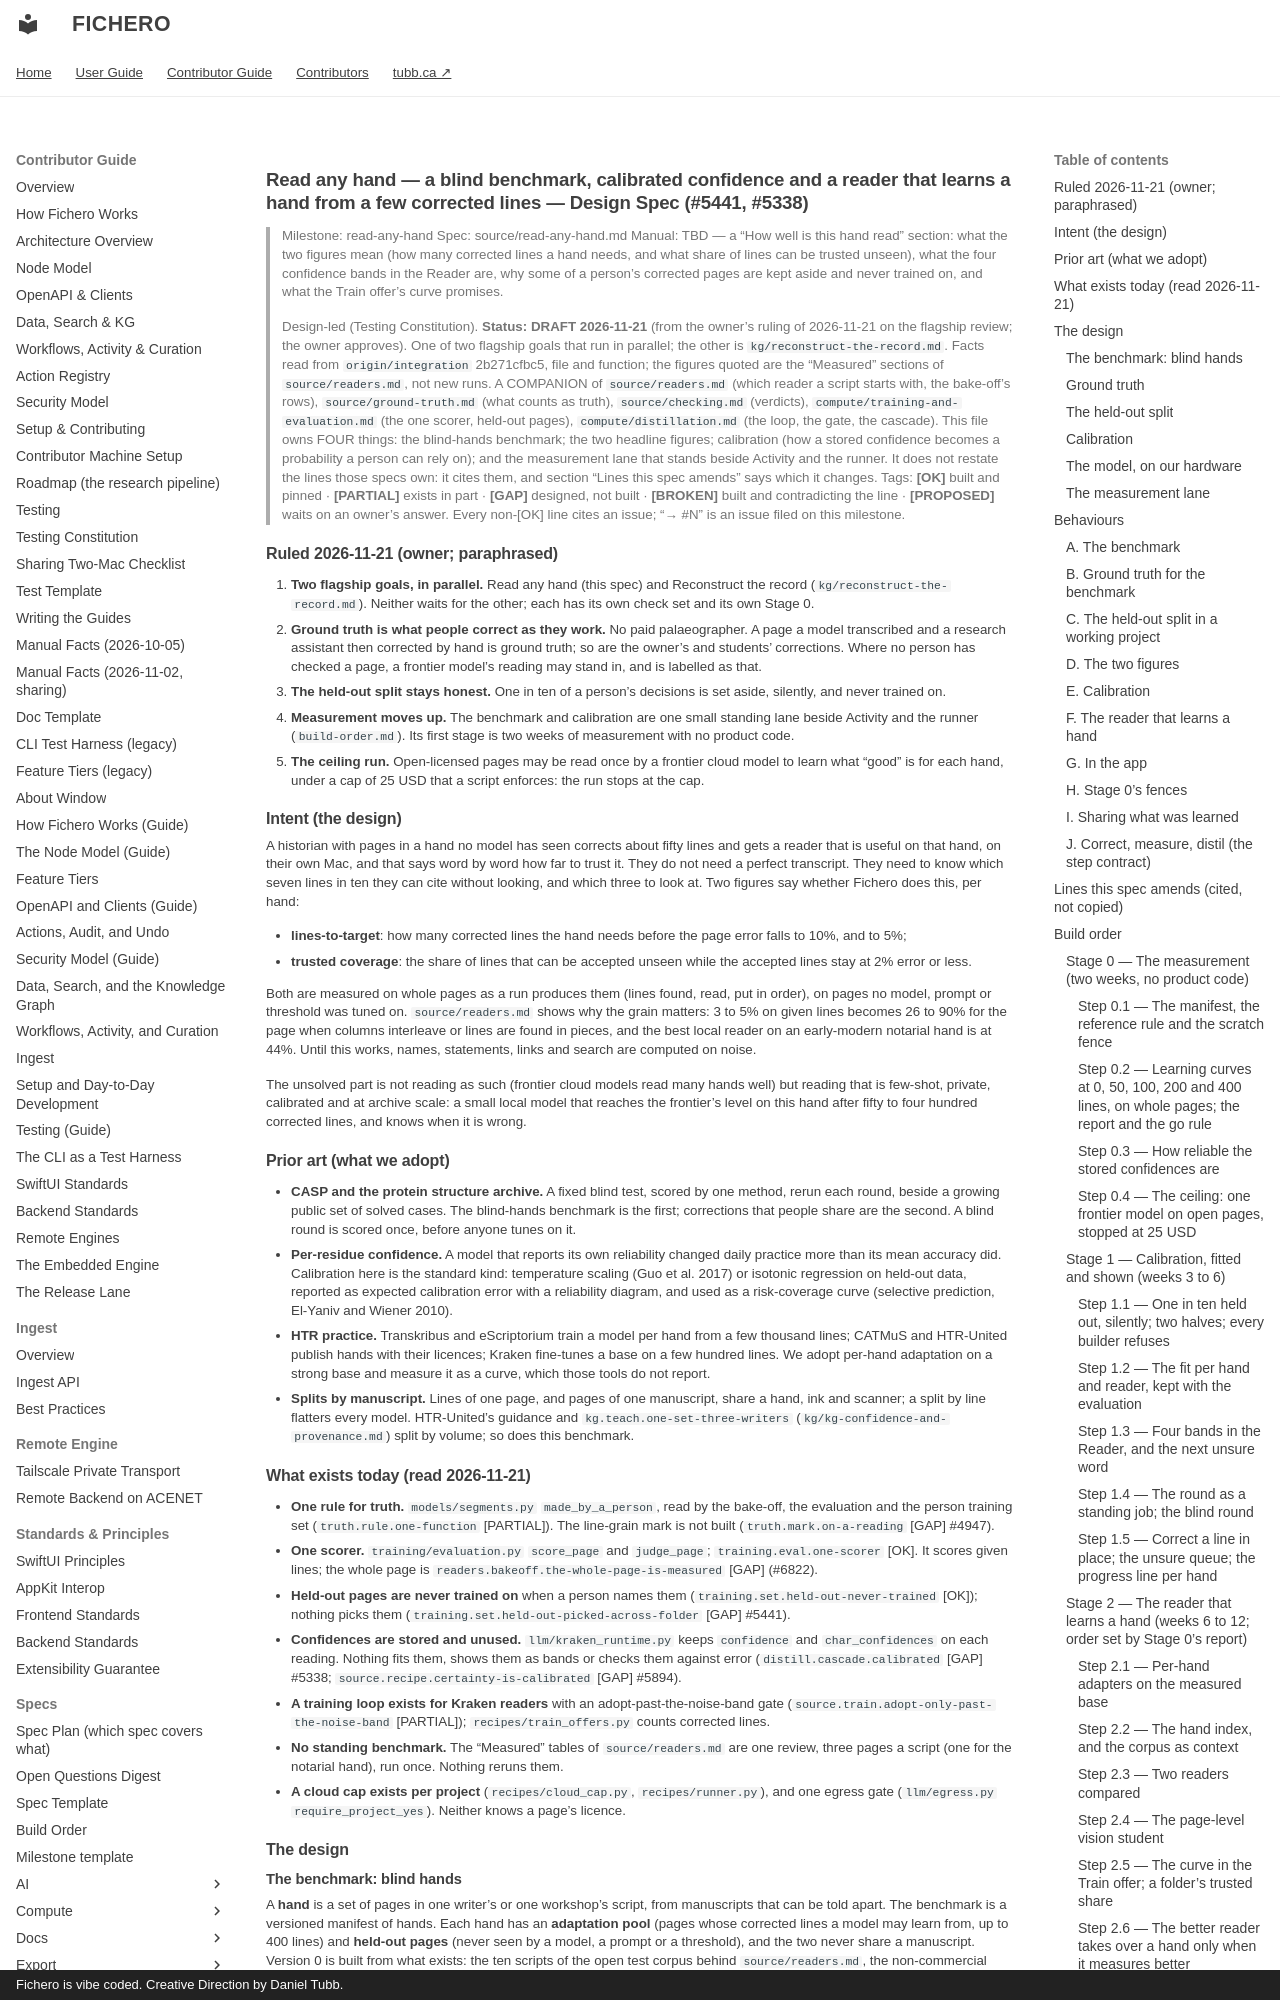

repository: dtubb/fichero · page: contributor_manual/specs/source/read-any-hand/index.html · generator: mkdocs · copyright: Fichero is vibe coded. Creative Direction by Daniel Tubb.

# Read any hand — a blind benchmark, calibrated confidence and a reader that learns a hand from a few corrected lines — Design Spec (#5441, #5338)

> Milestone: read-any-hand
> Spec: source/read-any-hand.md
> Manual: TBD — a "How well is this hand read" section: what the two figures mean (how many corrected lines a hand needs,
> and what share of lines can be trusted unseen), what the four confidence bands in the Reader are, why some of a person's
> corrected pages are kept aside and never trained on, and what the Train offer's curve promises.
>
> Design-led (Testing Constitution). **Status: DRAFT 2026-11-21** (from the owner's ruling of 2026-11-21 on the flagship
> review; the owner approves). One of two flagship goals that run in parallel; the other is
> `kg/reconstruct-the-record.md`. Facts read from `origin/integration` 2b271cfbc5, file and function; the figures quoted
> are the "Measured" sections of `source/readers.md`, not new runs. A COMPANION of `source/readers.md` (which reader a
> script starts with, the bake-off's rows), `source/ground-truth.md` (what counts as truth), `source/checking.md`
> (verdicts), `compute/training-and-evaluation.md` (the one scorer, held-out pages), `compute/distillation.md` (the loop,
> the gate, the cascade). This file owns FOUR things: the blind-hands benchmark; the two headline figures; calibration
> (how a stored confidence becomes a probability a person can rely on); and the measurement lane that stands beside
> Activity and the runner. It does not restate the lines those specs own: it cites them, and section "Lines this spec
> amends" says which it changes.
> Tags: **[OK]** built and pinned · **[PARTIAL]** exists in part · **[GAP]** designed, not built · **[BROKEN]** built and
> contradicting the line · **[PROPOSED]** waits on an owner's answer. Every non-[OK] line cites an issue; "→ #N" is an
> issue filed on this milestone.

## Ruled 2026-11-21 (owner; paraphrased)

1. **Two flagship goals, in parallel.** Read any hand (this spec) and Reconstruct the record
   (`kg/reconstruct-the-record.md`). Neither waits for the other; each has its own check set and its own Stage 0.
2. **Ground truth is what people correct as they work.** No paid palaeographer. A page a model transcribed and a
   research assistant then corrected by hand is ground truth; so are the owner's and students' corrections. Where no
   person has checked a page, a frontier model's reading may stand in, and is labelled as that.
3. **The held-out split stays honest.** One in ten of a person's decisions is set aside, silently, and never trained on.
4. **Measurement moves up.** The benchmark and calibration are one small standing lane beside Activity and the runner
   (`build-order.md`). Its first stage is two weeks of measurement with no product code.
5. **The ceiling run.** Open-licensed pages may be read once by a frontier cloud model to learn what "good" is for
   each hand, under a cap of 25 USD that a script enforces: the run stops at the cap.

## Intent (the design)

A historian with pages in a hand no model has seen corrects about fifty lines and gets a reader that is useful on that
hand, on their own Mac, and that says word by word how far to trust it. They do not need a perfect transcript. They
need to know which seven lines in ten they can cite without looking, and which three to look at. Two figures say whether
Fichero does this, per hand:

- **lines-to-target**: how many corrected lines the hand needs before the page error falls to 10%, and to 5%;
- **trusted coverage**: the share of lines that can be accepted unseen while the accepted lines stay at 2% error or less.

Both are measured on whole pages as a run produces them (lines found, read, put in order), on pages no model, prompt
or threshold was tuned on. `source/readers.md` shows why the grain matters: 3 to 5% on given lines becomes 26 to 90% for
the page when columns interleave or lines are found in pieces, and the best local reader on an early-modern notarial
hand is at 44%. Until this works, names, statements, links and search are computed on noise.

The unsolved part is not reading as such (frontier cloud models read many hands well) but reading that is few-shot,
private, calibrated and at archive scale: a small local model that reaches the frontier's level on this hand after
fifty to four hundred corrected lines, and knows when it is wrong.

## Prior art (what we adopt)

- **CASP and the protein structure archive.** A fixed blind test, scored by one method, rerun each round, beside a
  growing public set of solved cases. The blind-hands benchmark is the first; corrections that people share are the
  second. A blind round is scored once, before anyone tunes on it.
- **Per-residue confidence.** A model that reports its own reliability changed daily practice more than its mean
  accuracy did. Calibration here is the standard kind: temperature scaling (Guo et al. 2017) or isotonic regression on
  held-out data, reported as expected calibration error with a reliability diagram, and used as a risk-coverage curve
  (selective prediction, El-Yaniv and Wiener 2010).
- **HTR practice.** Transkribus and eScriptorium train a model per hand from a few thousand lines; CATMuS and
  HTR-United publish hands with their licences; Kraken fine-tunes a base on a few hundred lines. We adopt per-hand
  adaptation on a strong base and measure it as a curve, which those tools do not report.
- **Splits by manuscript.** Lines of one page, and pages of one manuscript, share a hand, ink and scanner; a split by
  line flatters every model. HTR-United's guidance and `kg.teach.one-set-three-writers`
  (`kg/kg-confidence-and-provenance.md`) split by volume; so does this benchmark.

## What exists today (read 2026-11-21)

- **One rule for truth.** `models/segments.py` `made_by_a_person`, read by the bake-off, the evaluation and the person
  training set (`truth.rule.one-function` [PARTIAL]). The line-grain mark is not built (`truth.mark.on-a-reading`
  [GAP] #4947).
- **One scorer.** `training/evaluation.py` `score_page` and `judge_page`; `training.eval.one-scorer` [OK]. It scores
  given lines; the whole page is `readers.bakeoff.the-whole-page-is-measured` [GAP] (#6822).
- **Held-out pages are never trained on** when a person names them (`training.set.held-out-never-trained` [OK]);
  nothing picks them (`training.set.held-out-picked-across-folder` [GAP] #5441).
- **Confidences are stored and unused.** `llm/kraken_runtime.py` keeps `confidence` and `char_confidences` on each
  reading. Nothing fits them, shows them as bands or checks them against error (`distill.cascade.calibrated` [GAP]
  #5338; `source.recipe.certainty-is-calibrated` [GAP] #5894).
- **A training loop exists for Kraken readers** with an adopt-past-the-noise-band gate
  (`source.train.adopt-only-past-the-noise-band` [PARTIAL]); `recipes/train_offers.py` counts corrected lines.
- **No standing benchmark.** The "Measured" tables of `source/readers.md` are one review, three pages a script (one
  for the notarial hand), run once. Nothing reruns them.
- **A cloud cap exists per project** (`recipes/cloud_cap.py`, `recipes/runner.py`), and one egress gate
  (`llm/egress.py` `require_project_yes`). Neither knows a page's licence.

## The design
